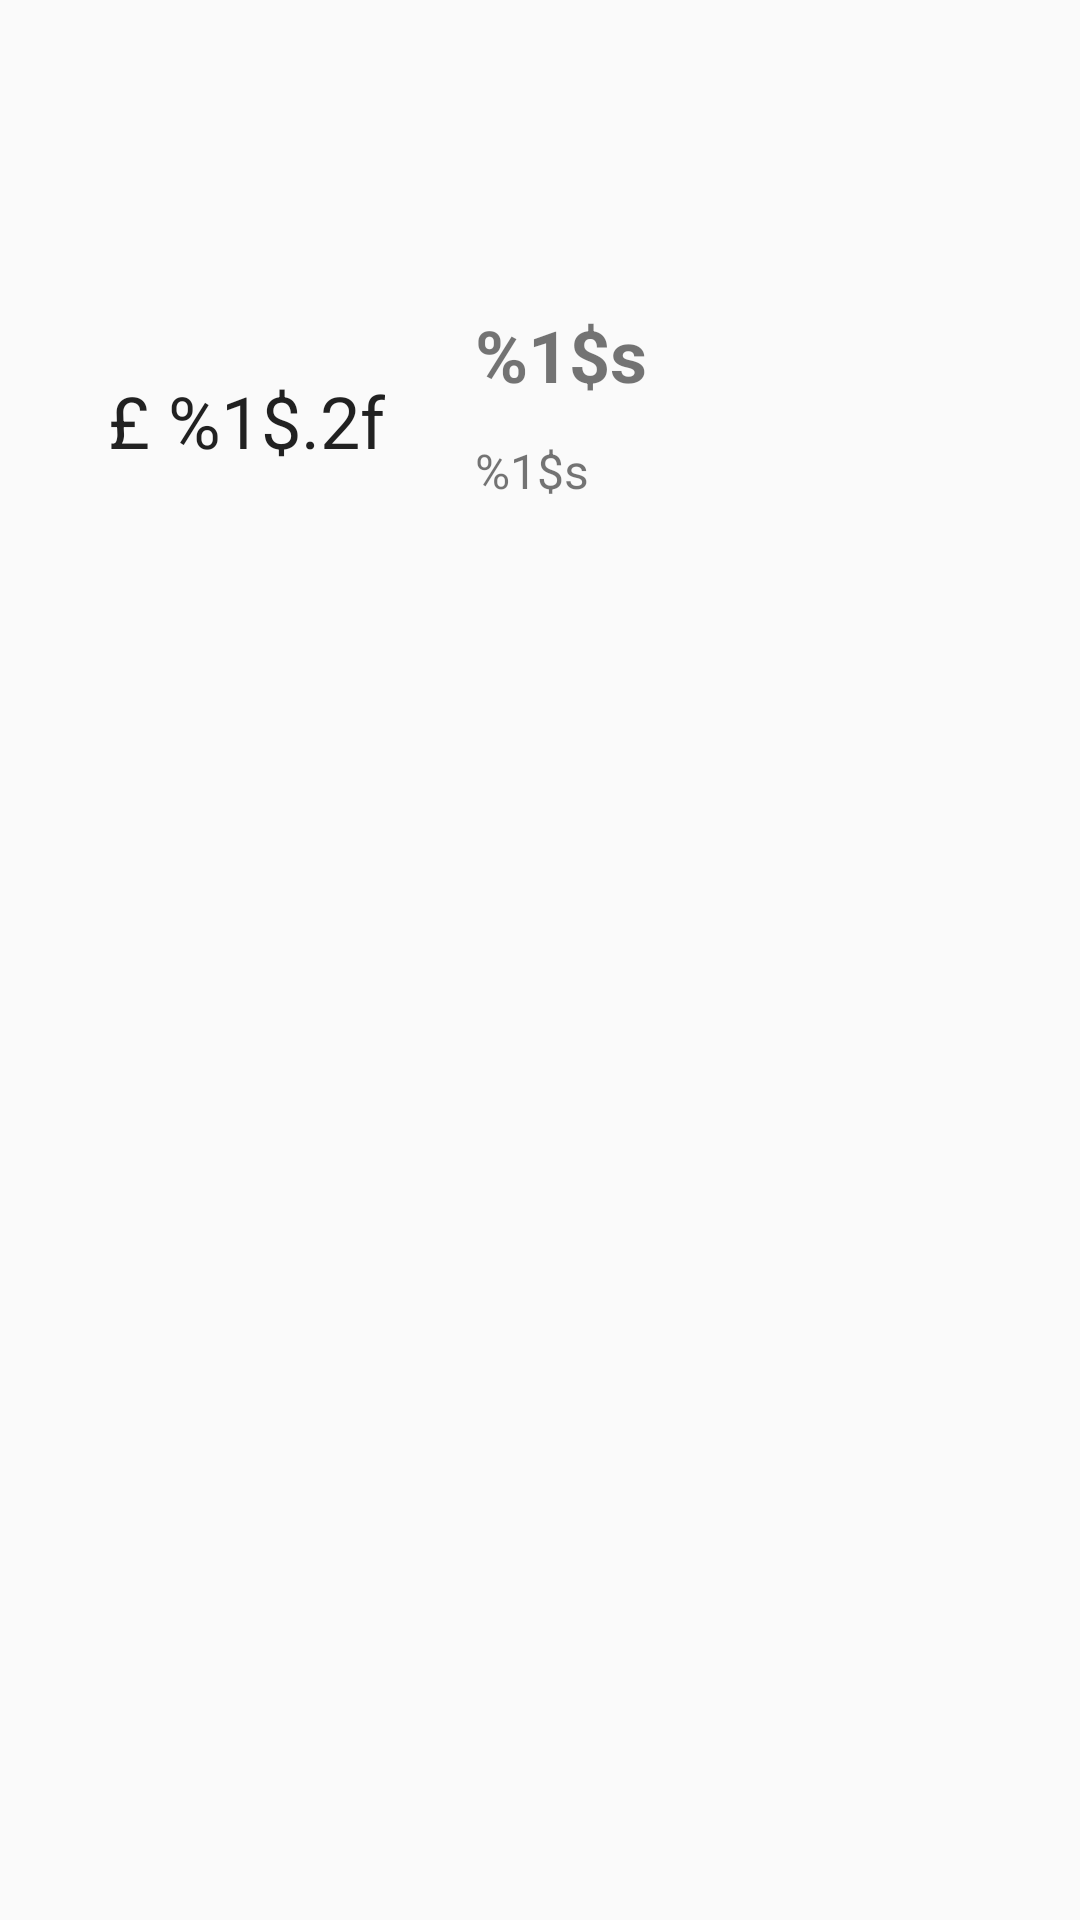

This screen was rendered from an Android layout file. Write that file and the resources it references.
<!-- AndroidManifest.xml: application theme Theme.RESEND -->
<!-- res/layout/fragment_account.xml -->
<?xml version="1.0" encoding="utf-8"?>
<androidx.constraintlayout.widget.ConstraintLayout xmlns:android="http://schemas.android.com/apk/res/android"
    xmlns:tools="http://schemas.android.com/tools"
    xmlns:app="http://schemas.android.com/apk/res-auto"
    android:layout_width="match_parent"
    android:layout_height="match_parent"
    tools:context=".Account">
    

    <TextView
        android:id="@+id/acct_Number"
        android:layout_width="wrap_content"
        android:layout_height="wrap_content"
        android:layout_marginTop="44dp"
        android:text="@string/acct_number"
        android:textSize="16sp"
        app:layout_constraintEnd_toEndOf="@id/fullName"
        app:layout_constraintHorizontal_bias="0.0"
        app:layout_constraintStart_toStartOf="@id/fullName"
        app:layout_constraintTop_toTopOf="@id/fullName" />

    <TextView
        android:id="@+id/fullName"
        android:layout_width="wrap_content"
        android:layout_height="wrap_content"
        android:layout_marginHorizontal="20dp"
        android:text="@string/fullName"
        android:textAlignment="center"
        android:textSize="24sp"
        android:textStyle="bold"
        app:layout_constraintBottom_toBottomOf="@id/balance"
        app:layout_constraintEnd_toEndOf="parent"
        app:layout_constraintHorizontal_bias="0.075"
        app:layout_constraintStart_toEndOf="@id/balance"
        app:layout_constraintTop_toTopOf="parent"
        app:layout_constraintVertical_bias="0.822" />

    <TextView
        android:id="@+id/balance"
        style="@style/TextAppearance.AppCompat.Headline"
        android:layout_width="wrap_content"
        android:layout_height="wrap_content"
        android:layout_marginHorizontal="20dp"
        android:layout_marginStart="36dp"
        android:layout_marginTop="124dp"
        android:text="@string/balance"
        app:layout_constraintStart_toStartOf="parent"
        app:layout_constraintTop_toTopOf="parent" />
</androidx.constraintlayout.widget.ConstraintLayout>
<!-- resources referenced by this layout -->
<resources>
  <string name="acct_number">%1$s</string>
  <string name="balance">£ %1$.2f</string>
  <string name="fullName">%1$s</string>
  <style name="Theme.RESEND" parent="Theme.AppCompat.Light.NoActionBar">
          <item name="colorPrimary">@color/colorPrimary</item>
          <item name="colorPrimaryDark">@color/colorPrimaryDark</item>
          <item name="colorAccent">@color/colorAccent</item>
      </style>
  <color name="colorPrimary">#2246B1</color>
  <color name="colorPrimaryDark">#3500AE</color>
  <color name="colorAccent">#86A0FC</color>
</resources>
